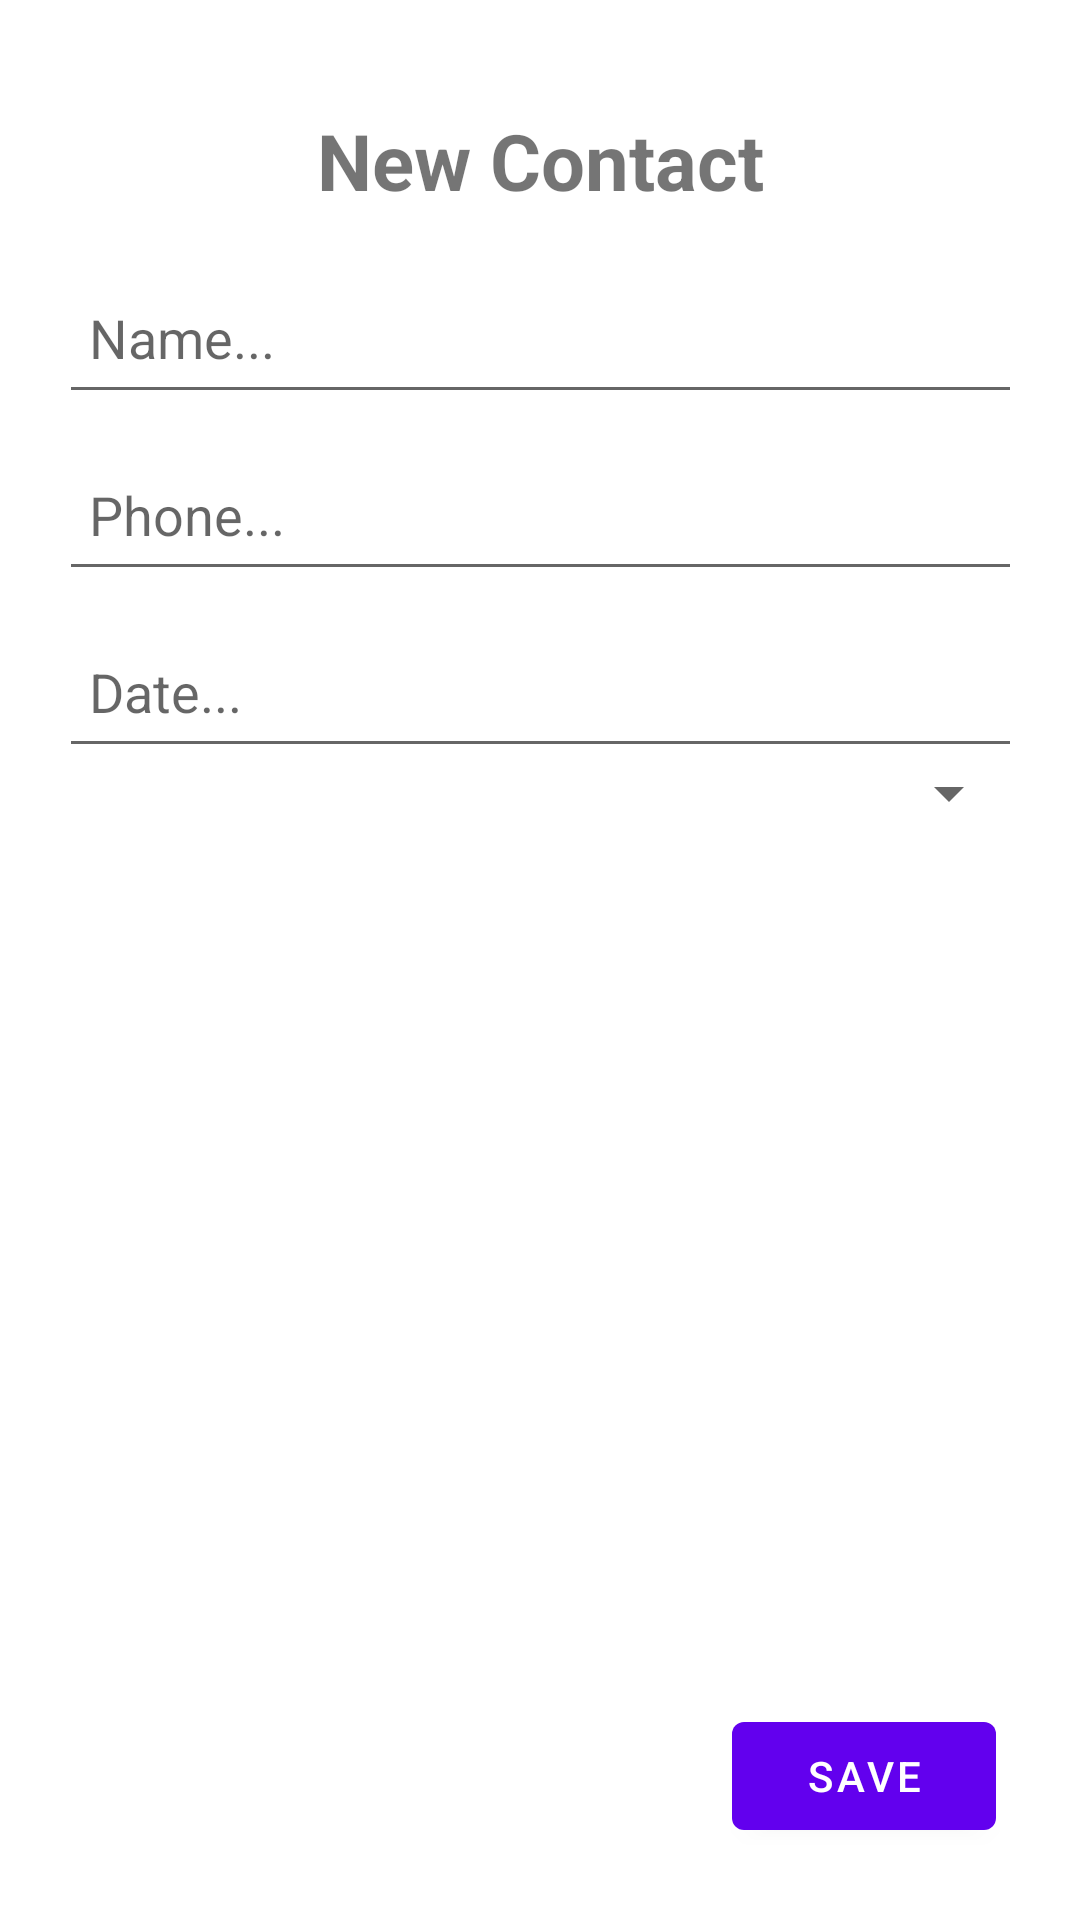

Write the Android layout XML for this screen, with the resource values it uses.
<!-- AndroidManifest.xml: application theme Theme.Curso -->
<!-- res/layout/activity_form_view.xml -->
<?xml version="1.0" encoding="utf-8"?>
<androidx.constraintlayout.widget.ConstraintLayout xmlns:android="http://schemas.android.com/apk/res/android"
    xmlns:app="http://schemas.android.com/apk/res-auto"
    xmlns:tools="http://schemas.android.com/tools"
    android:layout_width="match_parent"
    android:layout_height="match_parent"
    tools:context=".FormActivity">

    <TextView
        android:id="@+id/textView"
        android:layout_width="wrap_content"
        android:layout_height="wrap_content"
        android:layout_marginTop="36dp"
        android:text="New Contact"
        android:textSize="26sp"
        android:textStyle="bold"
        app:layout_constraintEnd_toEndOf="parent"
        app:layout_constraintStart_toStartOf="parent"
        app:layout_constraintTop_toTopOf="parent" />

    <EditText
        android:id="@+id/editPhone"
        android:layout_width="321dp"
        android:layout_height="51dp"
        android:layout_marginTop="8dp"
        android:ems="9"
        android:hint="Phone..."
        android:inputType="phone"
        android:padding="10dp"
        app:layout_constraintEnd_toEndOf="parent"
        app:layout_constraintStart_toStartOf="parent"
        app:layout_constraintTop_toBottomOf="@+id/editName" />

    <EditText
        android:id="@+id/editDate"
        android:layout_width="321dp"
        android:layout_height="51dp"
        android:layout_marginTop="8dp"
        android:clickable="false"
        android:focusable="false"
        android:hint="Date..."
        android:padding="10dp"
        app:layout_constraintEnd_toEndOf="parent"
        app:layout_constraintStart_toStartOf="parent"
        app:layout_constraintTop_toBottomOf="@+id/editPhone" />

    <Spinner
        android:id="@+id/spinnerPhoneType"
        android:layout_width="321dp"
        android:layout_height="35dp"
        android:layout_marginBottom="304dp"
        android:padding="5dp"
        app:layout_constraintBottom_toTopOf="@+id/buttonDelete"
        app:layout_constraintEnd_toEndOf="parent"
        app:layout_constraintHorizontal_bias="0.494"
        app:layout_constraintStart_toStartOf="parent"
        app:layout_constraintTop_toBottomOf="@+id/editDate"
        app:layout_constraintVertical_bias="0.338"
        tools:ignore="TouchTargetSizeCheck,SpeakableTextPresentCheck" />

    <EditText
        android:id="@+id/editName"
        android:layout_width="321dp"
        android:layout_height="51dp"
        android:layout_marginTop="16dp"
        android:ems="50"
        android:hint="Name..."
        android:inputType="textPersonName"
        android:padding="10dp"
        app:layout_constraintEnd_toEndOf="parent"
        app:layout_constraintStart_toStartOf="parent"
        app:layout_constraintTop_toBottomOf="@+id/textView" />

    <Button
        android:id="@+id/buttonBack"
        android:layout_width="wrap_content"
        android:layout_height="wrap_content"
        android:layout_marginEnd="28dp"
        android:layout_marginBottom="24dp"
        android:onClick="addContact"
        android:text="Save"
        app:layout_constraintBottom_toBottomOf="parent"
        app:layout_constraintEnd_toEndOf="parent" />

    <Button
        android:id="@+id/buttonDelete"
        android:layout_width="wrap_content"
        android:layout_height="wrap_content"
        android:layout_marginEnd="20dp"
        android:layout_marginBottom="24dp"
        android:onClick="removeContact"
        android:text="Remove"
        android:visibility="invisible"
        app:layout_constraintBottom_toBottomOf="parent"
        app:layout_constraintEnd_toStartOf="@+id/buttonBack" />

</androidx.constraintlayout.widget.ConstraintLayout>
<!-- resources referenced by this layout -->
<resources>
  <style name="Theme.Curso" parent="Theme.MaterialComponents.DayNight.DarkActionBar">
          
          <item name="colorPrimary">@color/purple_500</item>
          <item name="colorPrimaryVariant">@color/purple_700</item>
          <item name="colorOnPrimary">@color/white</item>
          
          <item name="colorSecondary">@color/teal_200</item>
          <item name="colorSecondaryVariant">@color/teal_700</item>
          <item name="colorOnSecondary">@color/black</item>
          
          <item name="android:statusBarColor">?attr/colorPrimaryVariant</item>
          
      </style>
  <!-- not gathered from this repository: default colours our renderer supplied (Android Studio template values) -->
  <color name="purple_500">#FF6200EE</color>
  <color name="purple_700">#FF3700B3</color>
  <color name="teal_200">#FF03DAC5</color>
  <color name="teal_700">#FF018786</color>
  <color name="black">#FF000000</color>
  <color name="white">#FFFFFFFF</color>
</resources>
